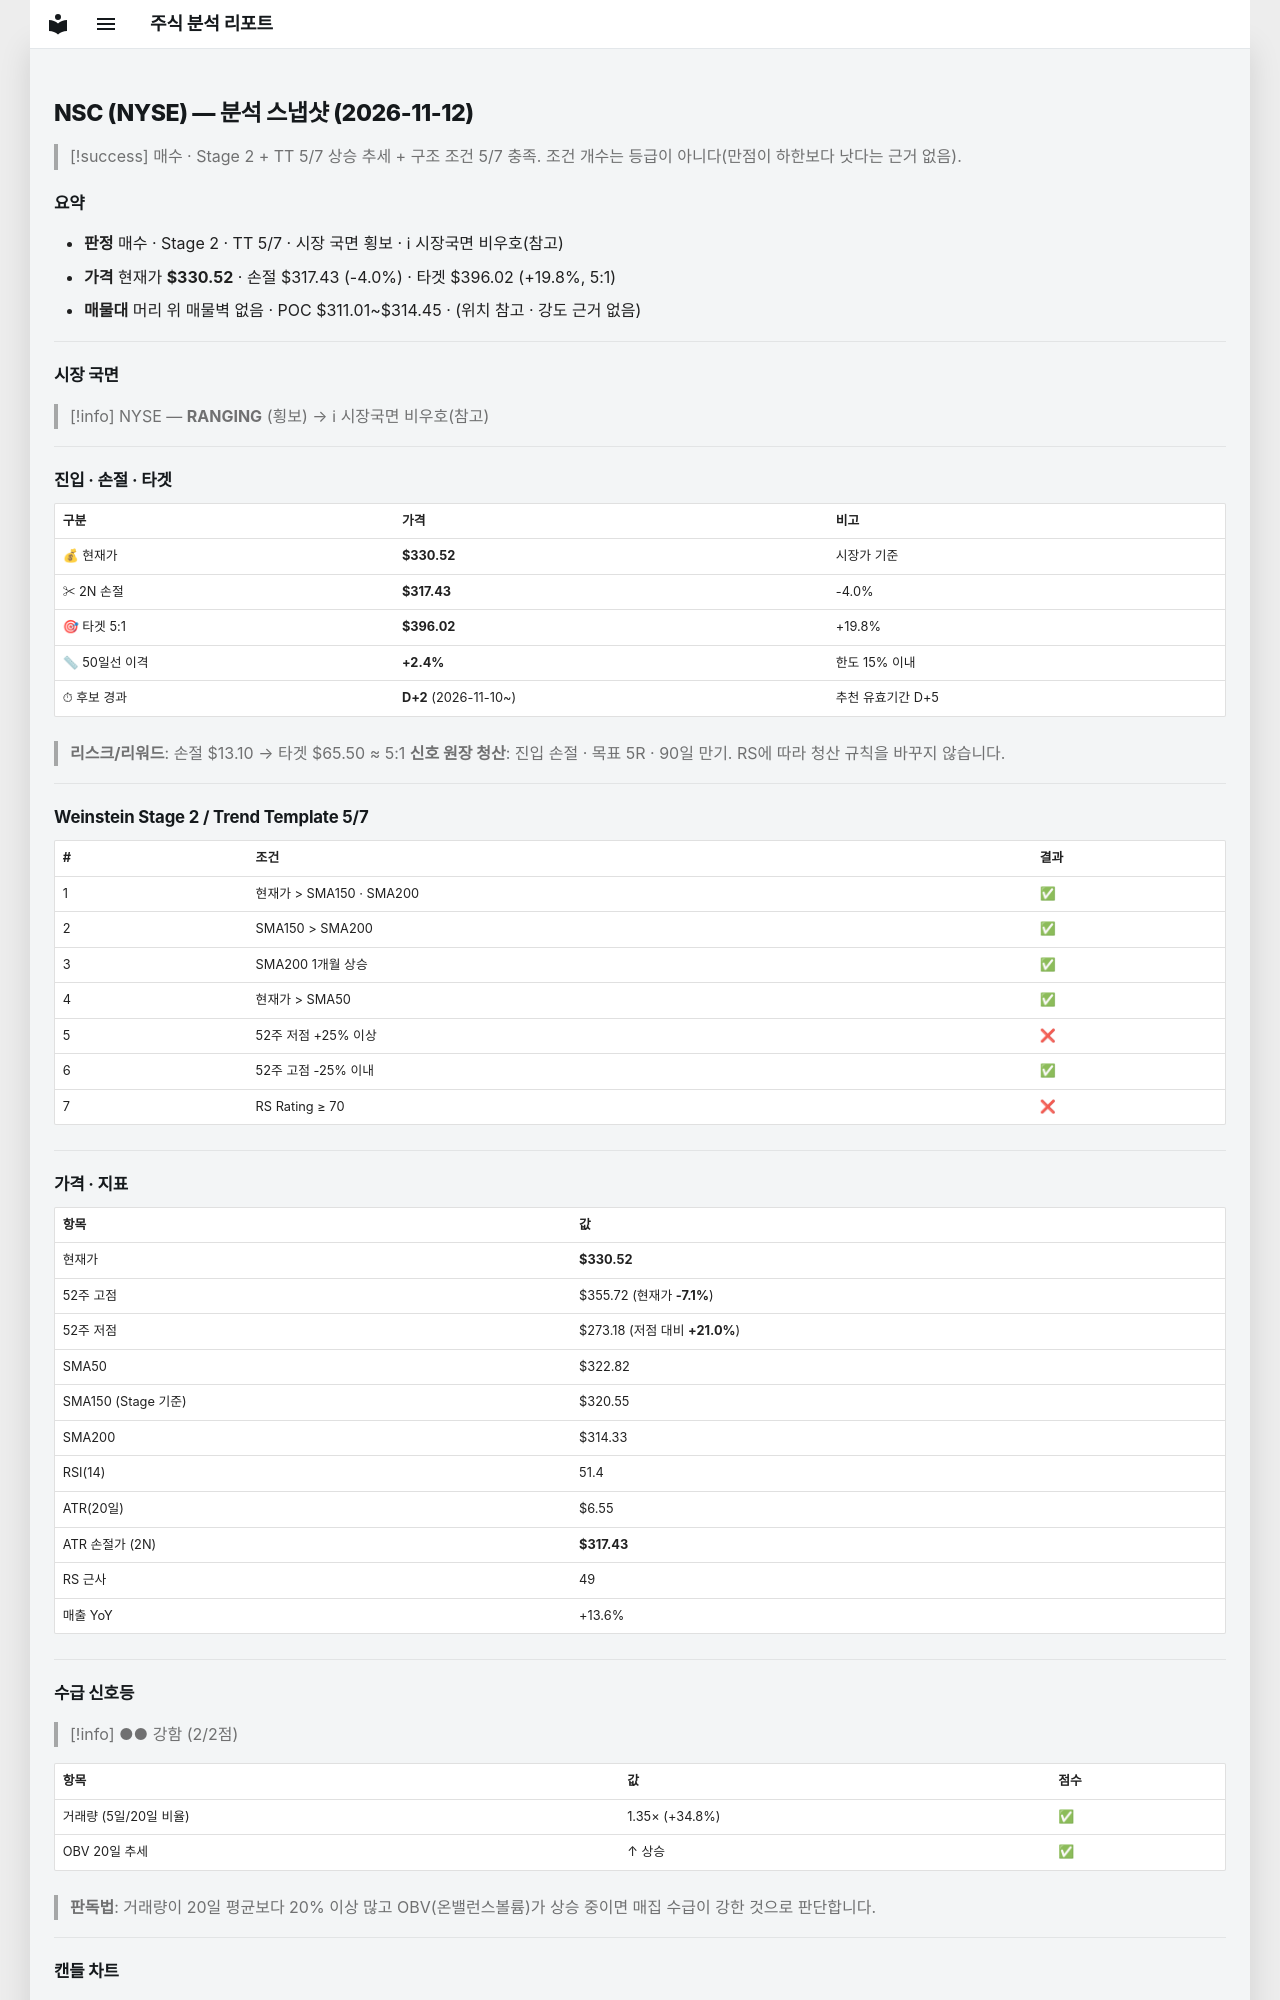

repository: soloandco/stock-reports · page: snapshots/NSC-2026-11-12/index.html · generator: mkdocs

---
type: analysis-snapshot
title: NSC 분석 스냅샷
ticker: NSC
market: NYSE
created: 2026-11-12
updated: 2026-11-12
bar-date: 2026-11-11
verdict: 매수관찰
real-rr: 1.83
sma50-gap-pct: 2.4
candidate-days: 2
candidate-since: 2026-11-10
weekly-position: 저항대아래
weekly-overhead-price: 354.53
weekly-overhead-pct: 7.3
stage: 2
trend-template-score: 5
tt-max: 7
ma-set: sma-50-150-200
price: 330.5249938964844
stop-price: 317.42572760239733
market-regime: RANGING
supply-demand-score: 2/2
supply-demand-label: 강함
status: tracking
tags:
  - stock-agent
  - watchlist
  - NSC
  - analysis
related:
  - "[[analysis-template]]"
---

# NSC (NYSE) — 분석 스냅샷 (2026-11-12)

> [!success] 매수 · Stage 2 + TT 5/7
> 상승 추세 + 구조 조건 5/7 충족. 조건 개수는 등급이 아니다(만점이 하한보다 낫다는 근거 없음).

## 요약

- **판정** 매수 · Stage 2 · TT 5/7 · 시장 국면 횡보 · ℹ 시장국면 비우호(참고)
- **가격** 현재가 **$330.52** · 손절 $317.43 (-4.0%) · 타겟 $396.02 (+19.8%, 5:1)
- **매물대** 머리 위 매물벽 없음 · POC $311.01~$314.45 · (위치 참고 · 강도 근거 없음)

---

## 시장 국면

> [!info] NYSE — **RANGING** (횡보) → ℹ 시장국면 비우호(참고)

---

## 진입 · 손절 · 타겟

| 구분 | 가격 | 비고 |
|------|------|------|
| 💰 현재가 | **$330.52** | 시장가 기준 |
| ✂ 2N 손절 | **$317.43** | -4.0% |
| 🎯 타겟 5:1 | **$396.02** | +19.8% |
| 📏 50일선 이격 | **+2.4%** | 한도 15% 이내 |
| ⏱ 후보 경과 | **D+2** (2026-11-10~) | 추천 유효기간 D+5 |

> **리스크/리워드**: 손절 $13.10 → 타겟 $65.50 ≈ 5:1
> **신호 원장 청산**: 진입 손절 · 목표 5R · 90일 만기. RS에 따라 청산 규칙을 바꾸지 않습니다.

---

## Weinstein Stage 2 / Trend Template 5/7

| # | 조건 | 결과 |
|---|------|------|
| 1 | 현재가 > SMA150 · SMA200 | ✅ |
| 2 | SMA150 > SMA200 | ✅ |
| 3 | SMA200 1개월 상승 | ✅ |
| 4 | 현재가 > SMA50 | ✅ |
| 5 | 52주 저점 +25% 이상 | ❌ |
| 6 | 52주 고점 -25% 이내 | ✅ |
| 7 | RS Rating ≥ 70 | ❌ |

---

## 가격 · 지표

| 항목 | 값 |
|------|---|
| 현재가 | **$330.52** |
| 52주 고점 | $355.72 (현재가 **-7.1%**) |
| 52주 저점 | $273.18 (저점 대비 **+21.0%**) |
| SMA50 | $322.82 |
| SMA150 (Stage 기준) | $320.55 |
| SMA200 | $314.33 |
| RSI(14) | 51.4 |
| ATR(20일) | $6.55 |
| ATR 손절가 (2N) | **$317.43** |
| RS 근사 | 49 |
| 매출 YoY | +13.6% |

---
## 수급 신호등

> [!info] ●● 강함 (2/2점)

| 항목 | 값 | 점수 |
|------|------|------|
| 거래량 (5일/20일 비율) | 1.35× (+34.8%) | ✅ |
| OBV 20일 추세 | ↑ 상승 | ✅ |

> **판독법**: 거래량이 20일 평균보다 20% 이상 많고 OBV(온밸런스볼륨)가 상승 중이면 매집 수급이 강한 것으로 판단합니다.

---
